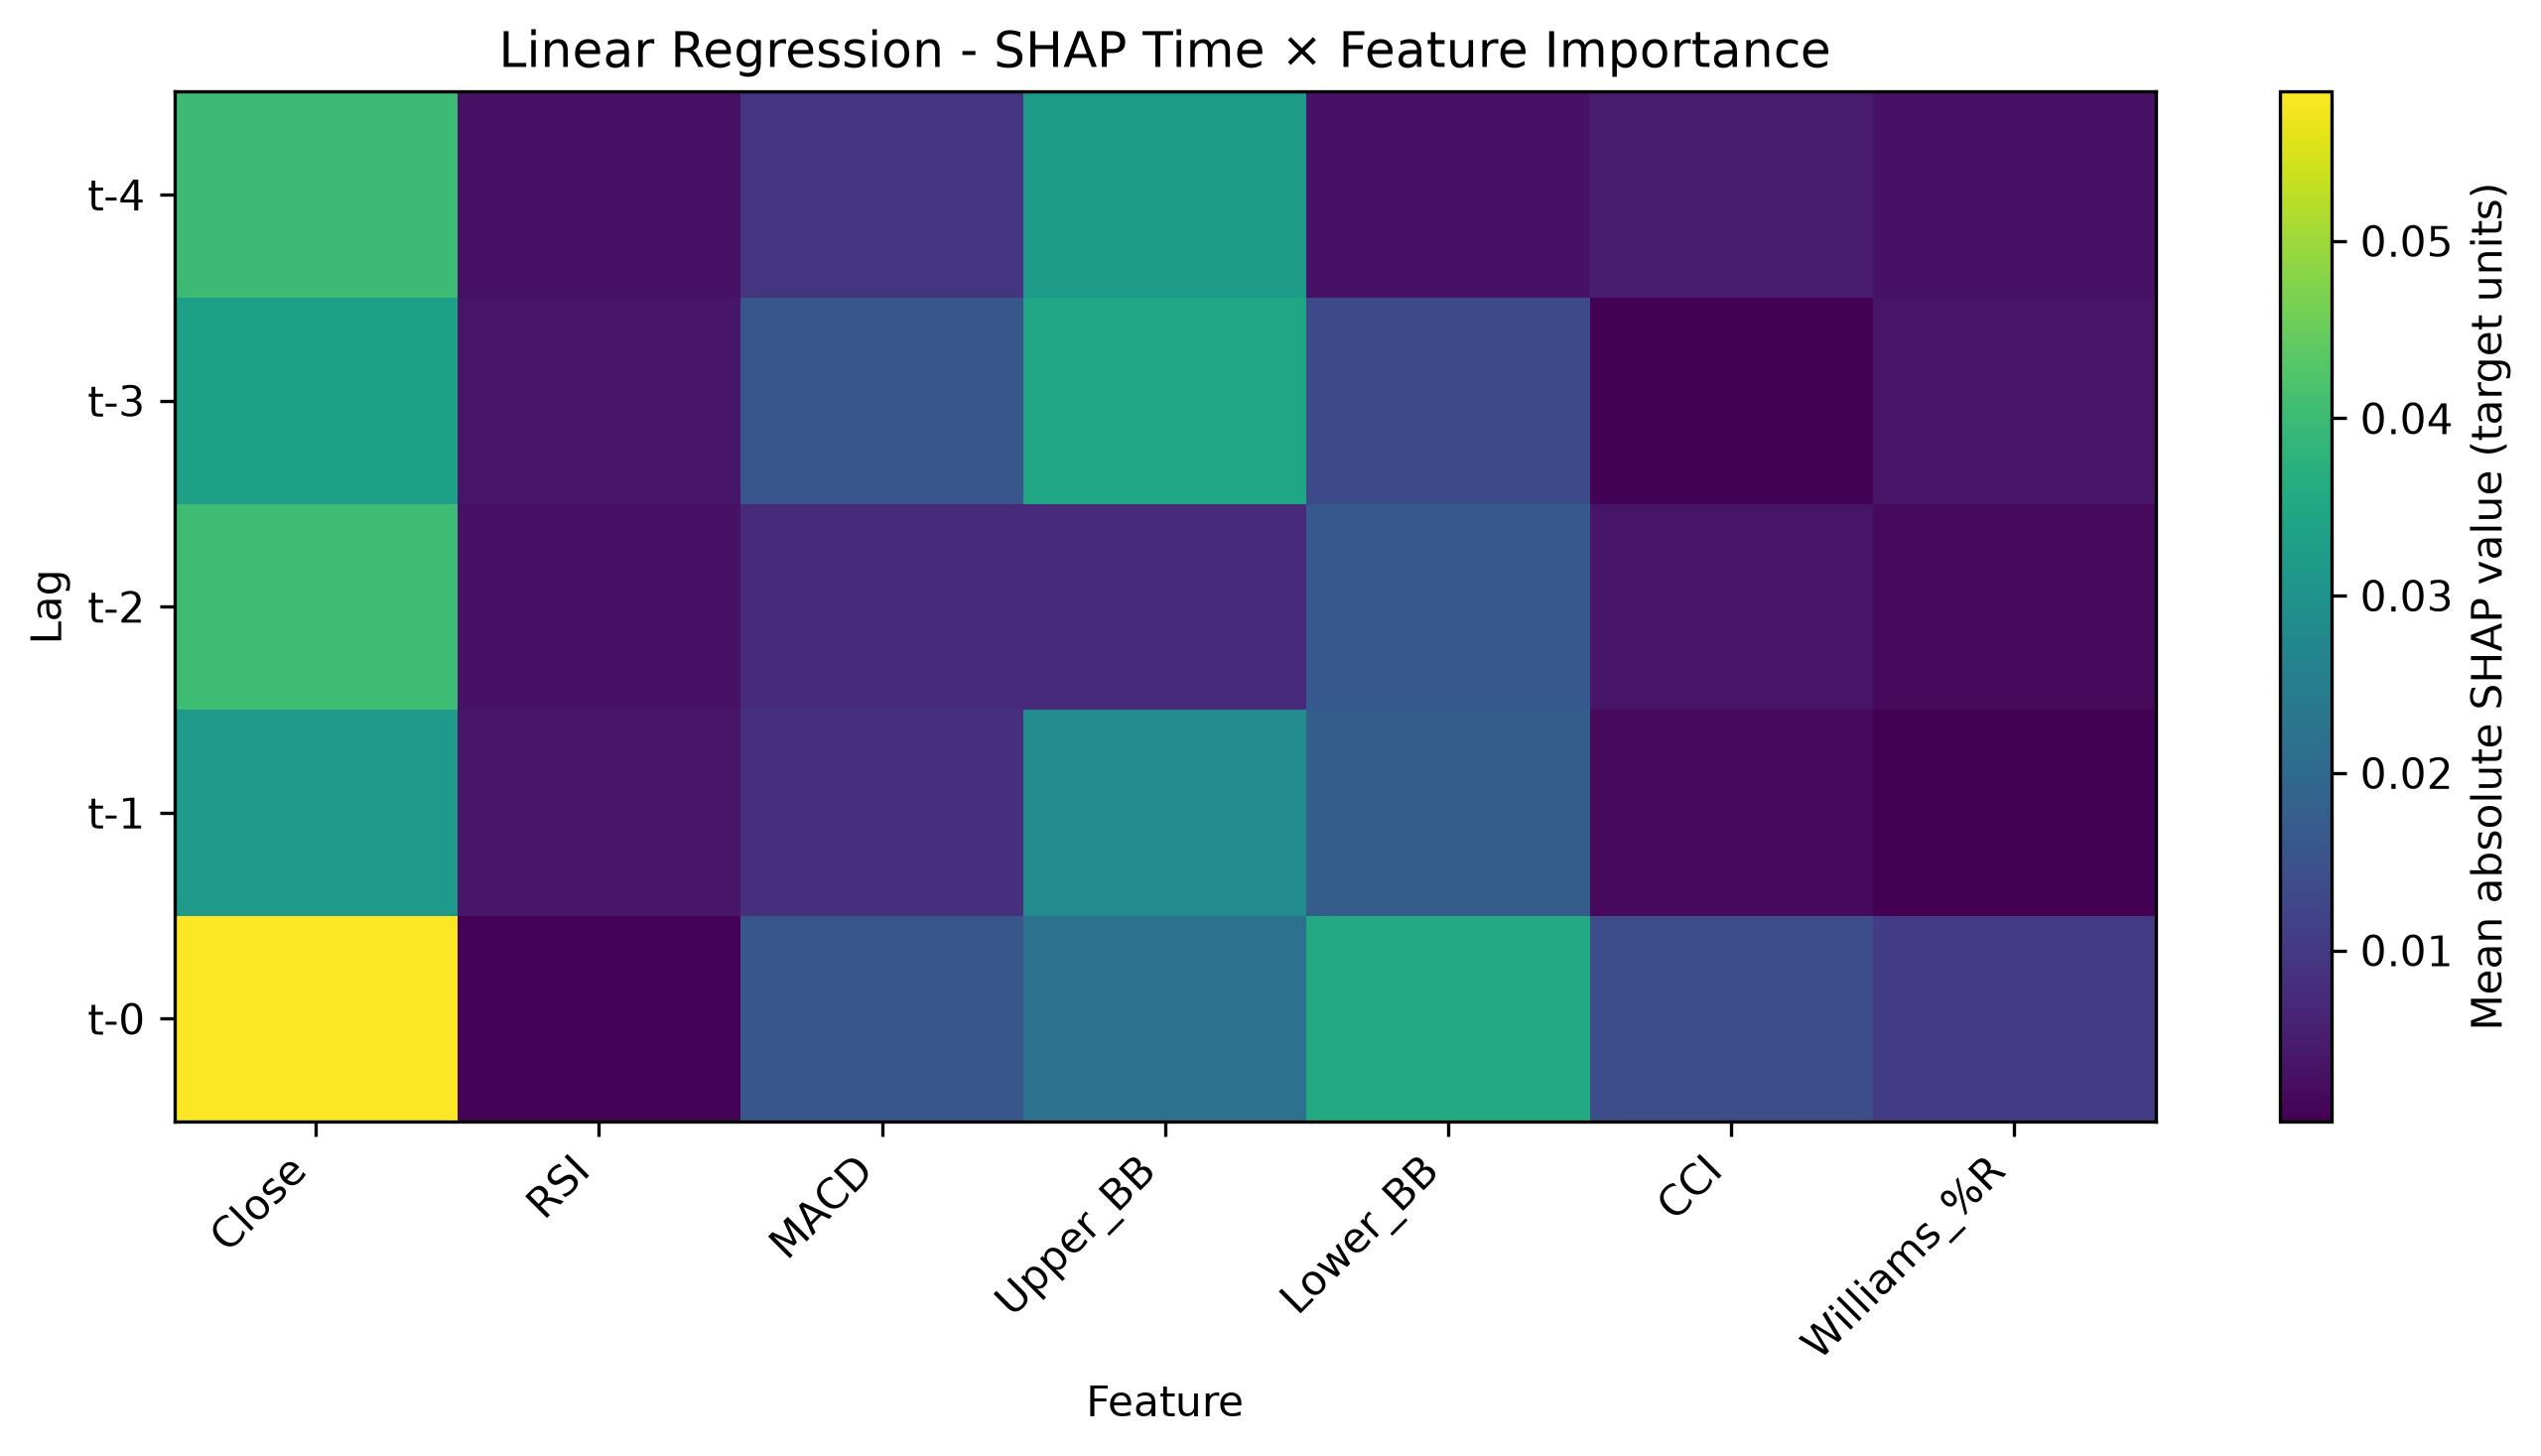

Data behind this chart, as committed beside it:
Lag, Close, RSI, MACD, Upper_BB, Lower_BB, CCI, Williams_%R
t-4, 0.04011, 0.003167, 0.009077, 0.03198, 0.003212, 0.004838, 0.003149
t-3, 0.03338, 0.003786, 0.01594, 0.03481, 0.01337, 0.0007424, 0.003779
t-2, 0.04026, 0.003155, 0.00721, 0.007362, 0.01633, 0.003512, 0.00186
t-1, 0.03179, 0.003848, 0.008382, 0.02838, 0.01738, 0.001832, 0.0003356
t-0, 0.05841, 0.0009985, 0.01584, 0.02223, 0.03581, 0.01415, 0.01039
